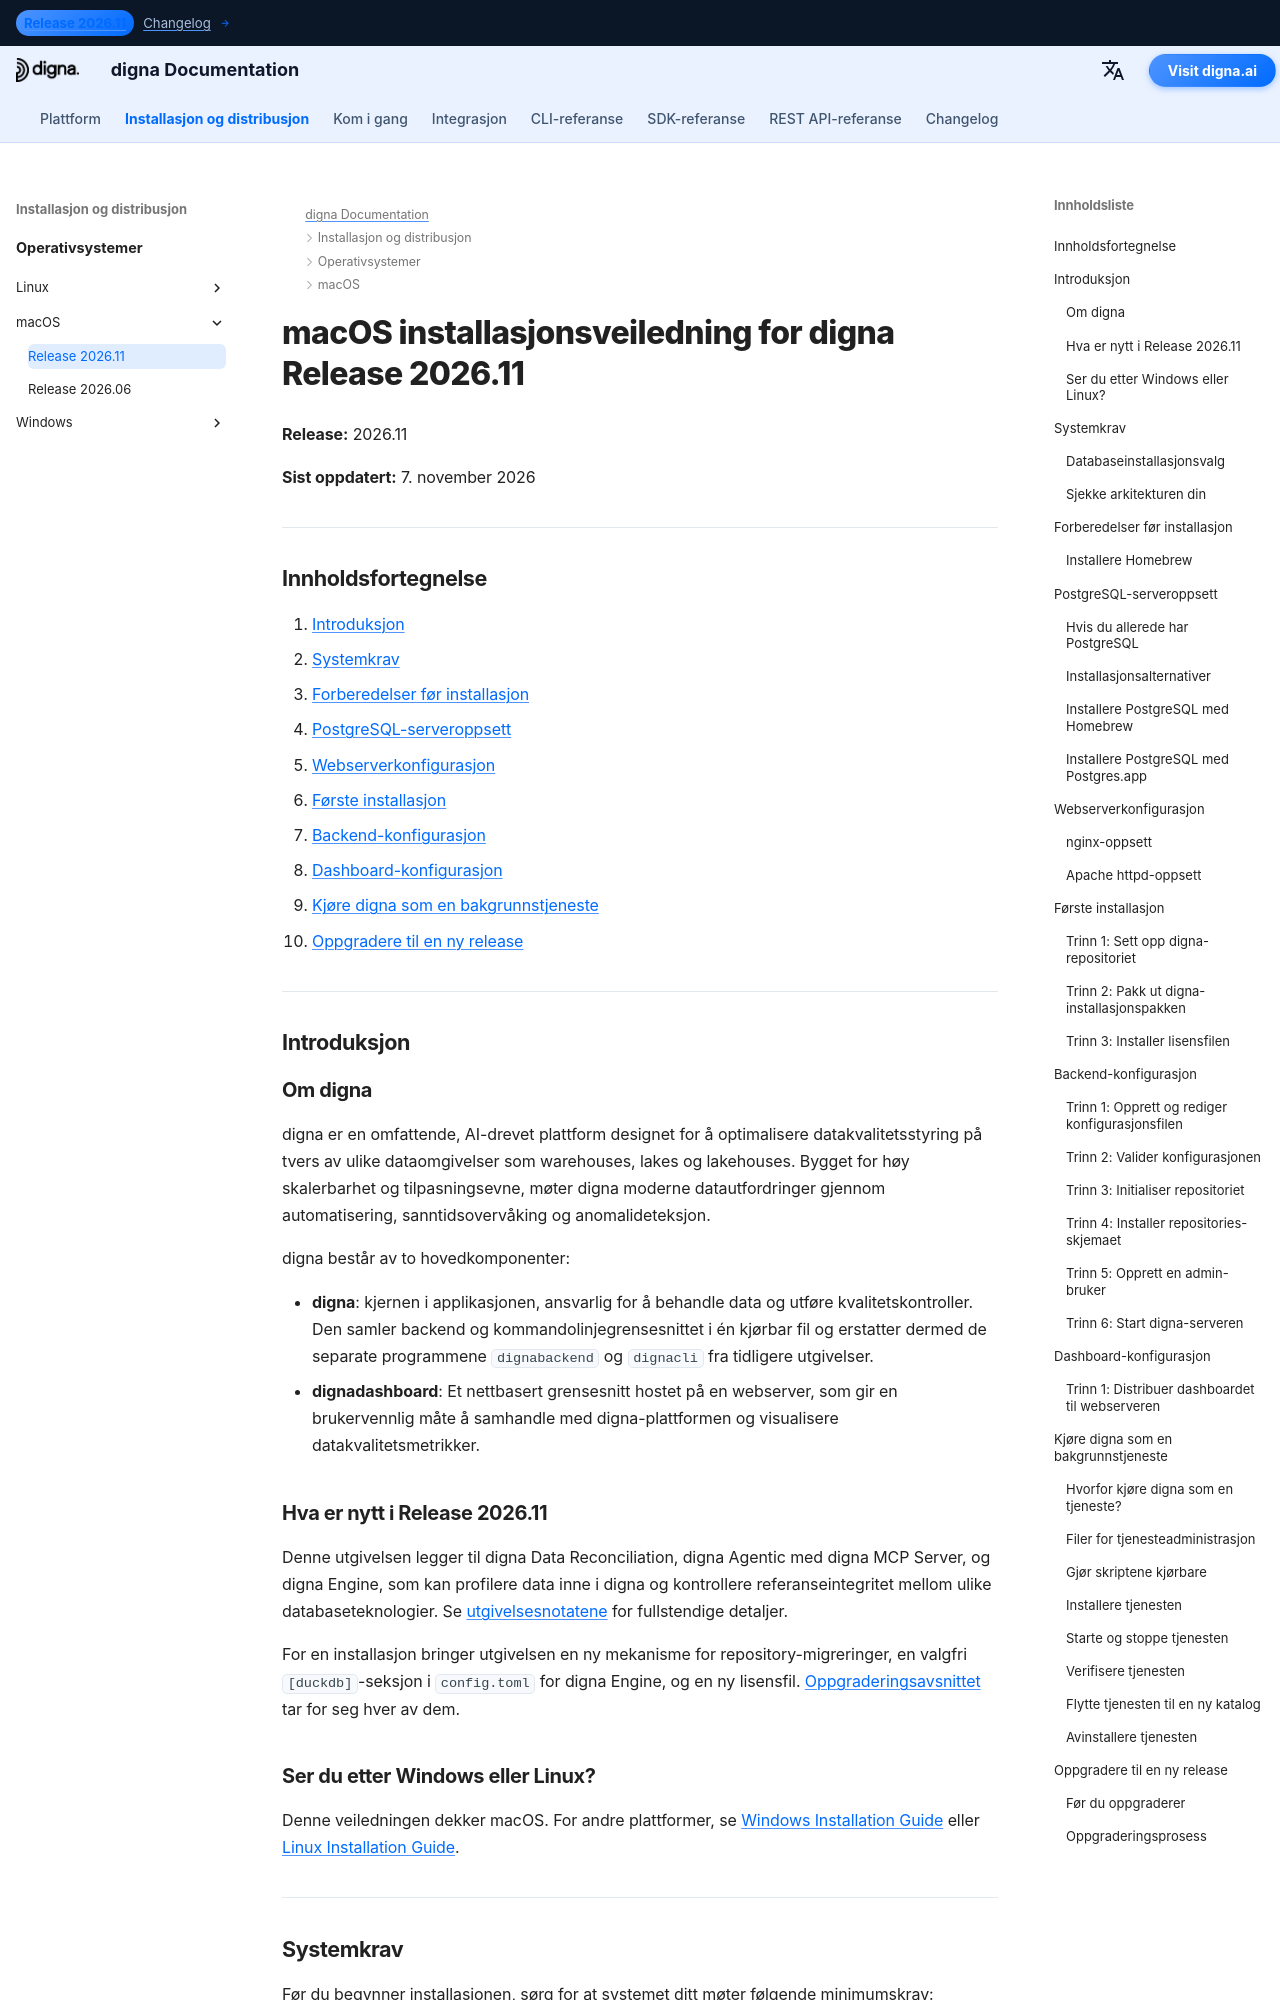

repository: dignaai/digna-docs · page: nb/installation_deployment/macOS/Release 2026.11/installation_guide_digna_macos_2026_11/index.html · generator: mkdocs

---
title: macOS installasjonsveiledning – digna Release 2026.11 | digna dokumentasjon
description: Trinnvis veiledning for å installere digna Release 2026.11 på macOS — systemkrav, Homebrew- og PostgreSQL-oppsett, nginx eller Apache-konfigurasjon, backend- og dashboard-konfigurasjon, kjøre digna som en bakgrunnstjeneste og oppgradering fra Release 2026.06.
keywords: digna macos installasjon, digna mac distribusjonsveiledning, digna backend oppsett, digna dashboard installasjon, postgresql homebrew, nginx macos, digna launchd tjeneste, digna oppgraderingsveiledning
image: /assets/logo_square.png
---

# macOS installasjonsveiledning for digna Release 2026.11

**Release:** 2026.11

**Sist oppdatert:** 7. november 2026


---

## Innholdsfortegnelse

1. [Introduksjon](#introduction)
2. [Systemkrav](#system-requirements)
3. [Forberedelser før installasjon](#pre-installation-setup)
4. [PostgreSQL-serveroppsett](#postgresql-server-setup)
5. [Webserverkonfigurasjon](#web-server-configuration)
6. [Første installasjon](#initial-installation)
7. [Backend-konfigurasjon](#backend-configuration)
8. [Dashboard-konfigurasjon](#dashboard-configuration)
9. [Kjøre digna som en bakgrunnstjeneste](#running-digna-as-a-background-service)
10. [Oppgradere til en ny release](#upgrading-to-a-new-release)

---

## Introduksjon {: #introduction }

### Om digna

digna er en omfattende, AI-drevet plattform designet for å optimalisere datakvalitetsstyring på tvers av ulike dataomgivelser som warehouses, lakes og lakehouses. Bygget for høy skalerbarhet og tilpasningsevne, møter digna moderne datautfordringer gjennom automatisering, sanntidsovervåking og anomalideteksjon.

digna består av to hovedkomponenter:

- **digna**: kjernen i applikasjonen, ansvarlig for å behandle data og utføre kvalitetskontroller. Den samler backend og kommandolinjegrensesnittet i én kjørbar fil og erstatter dermed de separate programmene `dignabackend` og `dignacli` fra tidligere utgivelser.
- **dignadashboard**: Et nettbasert grensesnitt hostet på en webserver, som gir en brukervennlig måte å samhandle med digna-plattformen og visualisere datakvalitetsmetrikker.
